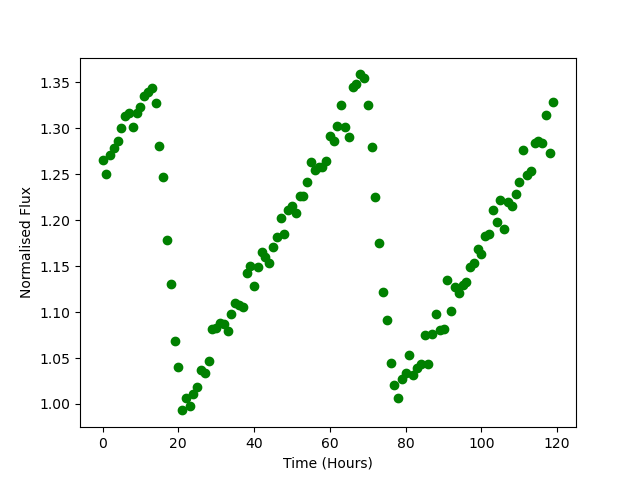

Data behind this chart, as committed beside it:
Time, Flux
0.0, 1.265
1.0, 1.251
2.0, 1.271
3.0, 1.279
4.0, 1.287
5.0, 1.3
6.0, 1.314
7.0, 1.317
8.0, 1.302
9.0, 1.317
10.0, 1.324
11.0, 1.336
12.0, 1.34
13.0, 1.344
14.0, 1.328
15.0, 1.28
16.0, 1.247
17.0, 1.178
18.0, 1.131
19.0, 1.068
20.0, 1.04
21.0, 0.993
22.0, 1.007
23.0, 0.9982
24.0, 1.011
25.0, 1.019
26.0, 1.037
27.0, 1.034
28.0, 1.047
29.0, 1.082
30.0, 1.083
31.0, 1.088
32.0, 1.087
33.0, 1.079
34.0, 1.098
35.0, 1.109
36.0, 1.107
37.0, 1.106
38.0, 1.143
39.0, 1.15
40.0, 1.128
41.0, 1.149
42.0, 1.165
43.0, 1.16
44.0, 1.153
45.0, 1.171
46.0, 1.182
47.0, 1.202
48.0, 1.185
49.0, 1.211
50.0, 1.216
51.0, 1.208
52.0, 1.226
53.0, 1.226
54.0, 1.241
55.0, 1.264
56.0, 1.255
57.0, 1.258
58.0, 1.257
59.0, 1.264
... 60 more rows
